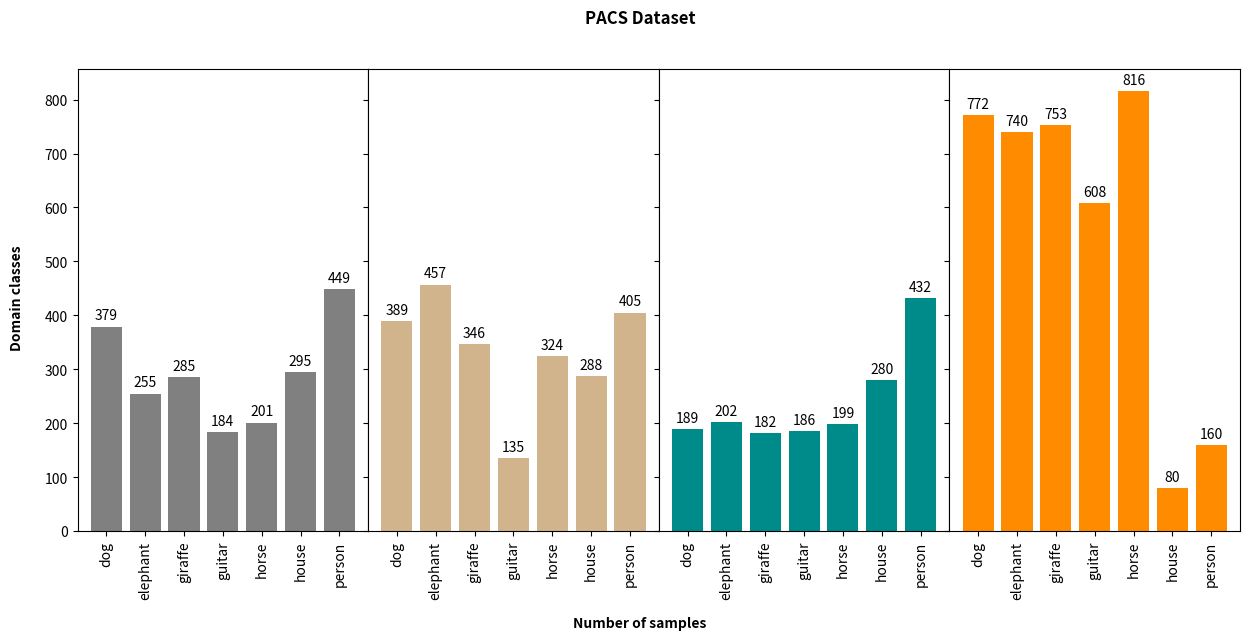

Python code for this plot:
# -*- coding: utf-8 -*-
"""
Created on Wed Apr 19 23:06:47 2023

[redacted]
"""

import matplotlib.pyplot as plt

names = ['dog', 'elephant', 'giraffe', 'guitar', 'horse', 'house', 'person']

fig = plt.figure(figsize=(15, 6))
gs = fig.add_gridspec(1, 4, hspace=0, wspace=0)
ax1, ax2, ax3, ax4 = gs.subplots(sharex='col', sharey='row')

values1 = [379, 255, 285, 184, 201, 295, 449]
bars1 = ax1.bar(names, values1, color='grey')
for bar in bars1:
   height = bar.get_height()
   ax1.annotate(f'{height}', xy=(bar.get_x() + bar.get_width() / 2, height), xytext=(0, 3),
   textcoords="offset points", ha='center', va='bottom')
plt.setp(ax1.xaxis.get_majorticklabels(), rotation=90)

values2 = [389, 457, 346, 135, 324, 288, 405]
bars2 = ax2.bar(names, values2, color='tan')
for bar in bars2:
   height = bar.get_height()
   ax2.annotate(f'{height}', xy=(bar.get_x() + bar.get_width() / 2, height), xytext=(0, 3),
   textcoords="offset points", ha='center', va='bottom')
plt.setp(ax2.xaxis.get_majorticklabels(), rotation=90)

values3 = [189, 202, 182, 186, 199, 280, 432]
bars3 = ax3.bar(names, values3, color='darkcyan')
for bar in bars3:
   height = bar.get_height()
   ax3.annotate(f'{height}', xy=(bar.get_x() + bar.get_width() / 2, height), xytext=(0, 3),
   textcoords="offset points", ha='center', va='bottom')
plt.setp(ax3.xaxis.get_majorticklabels(), rotation=90)

values4 = [772, 740, 753, 608, 816, 80, 160]
bars4 = ax4.bar(names, values4, color='darkorange')
for bar in bars4:
   height = bar.get_height()
   ax4.annotate(f'{height}', xy=(bar.get_x() + bar.get_width() / 2, height), xytext=(0, 3),
   textcoords="offset points", ha='center', va='bottom')
plt.setp(ax4.xaxis.get_majorticklabels(), rotation=90)

fig.text(0.5, -0.05, 'Number of samples', ha='center', weight='bold')
fig.text(0.08, 0.5, 'Domain classes', va='center', rotation='vertical', weight='bold')
plt.suptitle('PACS Dataset', weight='bold')
plt.show()
